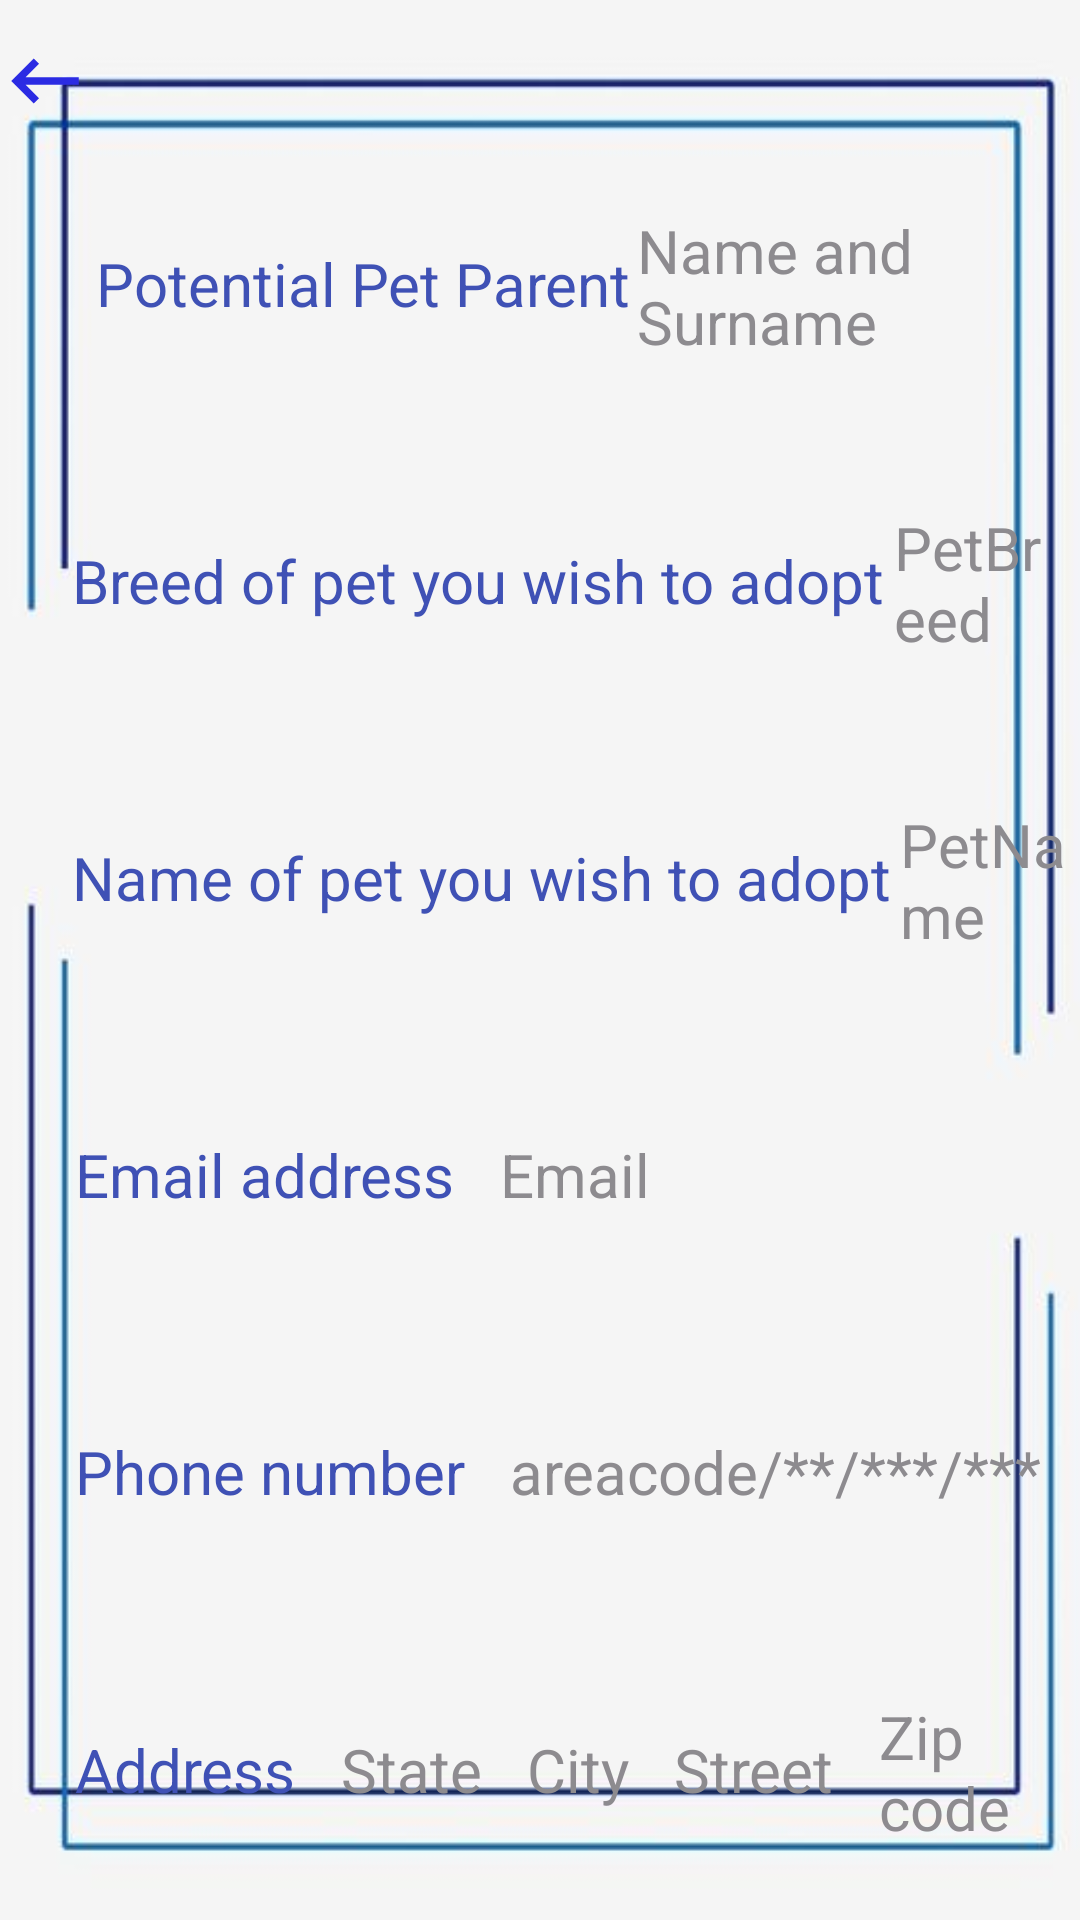

Reconstruct the res/layout file that produces this screen, plus the resources it refers to.
<!-- AndroidManifest.xml: application theme Theme.AppCompat.NoActionBar -->
<!-- res/layout/adopting_contact.xml -->
<?xml version="1.0" encoding="utf-8"?>
<LinearLayout xmlns:android="http://schemas.android.com/apk/res/android"
    android:orientation="vertical"
    android:layout_width="match_parent"
    android:layout_height="match_parent"
    android:background="@drawable/backround">


    <LinearLayout
        android:layout_width="match_parent"
        android:layout_height="wrap_content"
        android:orientation="horizontal">

        <Button
            android:id="@+id/b"
            android:layout_width="30dp"
            android:layout_height="30dp"
            android:background="@drawable/bbbb"
            android:onClick="main" />

        <TextView
            android:layout_width="wrap_content"
            android:layout_height="49dp"
            android:layout_marginLeft="2dp"
            android:layout_marginTop="70dp"
            android:layout_marginRight="0dp"
            android:text="Potential Pet Parent"
            android:textColor="@color/colorAccent"
            android:textSize="20sp" />

        <EditText
            android:layout_width="wrap_content"
            android:layout_height="49dp"
            android:layout_marginLeft="2dp"
            android:layout_marginTop="70dp"
            android:layout_marginRight="10dp"
            android:hint="Name and Surname"
            android:background="@drawable/custom_button"
            android:backgroundTint="#CFCFCF"
            android:textColorHint="@color/gray"
            android:textSize="20sp"
            android:textColor="#332D2C"
            />


    </LinearLayout>

    <LinearLayout
        android:layout_width="match_parent"
        android:layout_height="wrap_content"
        android:orientation="horizontal">


        <TextView
            android:layout_width="wrap_content"
            android:layout_height="49dp"
            android:layout_marginLeft="24dp"
            android:layout_marginTop="50dp"
            android:layout_marginRight="0dp"
            android:text="Breed of pet you wish to adopt"
            android:textSize="20sp"
            android:textColor="@color/colorAccent"/>

        <EditText
            android:layout_width="wrap_content"
            android:layout_height="49dp"
            android:layout_marginLeft="3dp"
            android:layout_marginTop="50dp"
            android:layout_marginRight="3dp"
            android:hint="PetBreed"
            android:textColorHint="@color/gray"
            android:textSize="20sp"
            android:textColor="#332D2C"
            android:background="@drawable/custom_button"
            android:backgroundTint="#CFCFCF"
            />
    </LinearLayout>

    <LinearLayout
        android:layout_width="match_parent"
        android:layout_height="wrap_content"
        android:orientation="horizontal">


        <TextView
            android:layout_width="wrap_content"
            android:layout_height="49dp"
            android:layout_marginLeft="24dp"
            android:layout_marginTop="50dp"
            android:layout_marginRight="0dp"
            android:text="Name of pet you wish to adopt"
            android:textSize="20sp"
            android:textColor="@color/colorAccent"/>

        <EditText
            android:layout_width="wrap_content"
            android:layout_height="49dp"
            android:layout_marginLeft="3dp"
            android:layout_marginTop="50dp"
            android:layout_marginRight="3dp"
            android:hint="PetName"
            android:textColorHint="@color/gray"
            android:textSize="20sp"
            android:textColor="#332D2C"
            android:background="@drawable/custom_button"
            android:backgroundTint="#CFCFCF"
            />
    </LinearLayout>

    <LinearLayout
        android:layout_width="match_parent"
        android:layout_height="wrap_content"
        android:orientation="horizontal">

        <TextView
            android:layout_width="wrap_content"
            android:layout_height="49dp"
            android:layout_marginLeft="25dp"
            android:layout_marginTop="50dp"
            android:layout_marginRight="5dp"
            android:text="Email address"
            android:textSize="20sp"
            android:textColor="@color/colorAccent"/>

        <EditText
            android:layout_width="200dp"
            android:layout_height="49dp"
            android:layout_marginLeft="10dp"
            android:layout_marginTop="50dp"
            android:layout_marginRight="5dp"
            android:hint="Email"
            android:textColorHint="@color/gray"
            android:textSize="20sp"
            android:textColor="#332D2C"
            android:background="@drawable/custom_button"
            android:backgroundTint="#CFCFCF"
            />
    </LinearLayout>

    <LinearLayout
        android:layout_width="match_parent"
        android:layout_height="wrap_content"
        android:orientation="horizontal">

        <TextView
            android:layout_width="wrap_content"
            android:layout_height="49dp"
            android:layout_marginLeft="25dp"
            android:layout_marginTop="50dp"
            android:layout_marginRight="5dp"
            android:text="Phone number"
            android:textSize="20sp"
            android:textColor="@color/colorAccent"/>

        <EditText
            android:layout_width="wrap_content"
            android:layout_height="49dp"
            android:layout_marginLeft="10dp"
            android:layout_marginTop="50dp"
            android:layout_marginRight="5dp"
            android:hint="areacode/**/***/***"
            android:textColorHint="@color/gray"
            android:textSize="20sp"
            android:textColor="#332D2C"
            android:background="@drawable/custom_button"
            android:backgroundTint="#CFCFCF"
            />
    </LinearLayout>

    <LinearLayout
        android:layout_width="match_parent"
        android:layout_height="wrap_content"
        android:orientation="horizontal">

        <TextView
            android:layout_width="wrap_content"
            android:layout_height="49dp"
            android:layout_marginLeft="25dp"
            android:layout_marginTop="50dp"
            android:layout_marginRight="5dp"
            android:text="Address"
            android:textSize="20sp"
            android:textColor="@color/colorAccent"/>

        <EditText
            android:layout_width="wrap_content"
            android:layout_height="50dp"
            android:layout_marginLeft="10dp"
            android:layout_marginTop="50dp"
            android:layout_marginRight="5dp"
            android:hint="State"
            android:textColorHint="@color/gray"
            android:textSize="20sp"
            android:textColor="#332D2C"
            android:background="@drawable/custom_button"
            android:backgroundTint="#CFCFCF"
            />

        <EditText
            android:layout_width="wrap_content"
            android:layout_height="50dp"
            android:layout_marginLeft="10dp"
            android:layout_marginTop="50dp"
            android:layout_marginRight="5dp"
            android:hint="City"
            android:textColorHint="@color/gray"
            android:textSize="20sp"
            android:textColor="#332D2C"
            android:background="@drawable/custom_button"
            android:backgroundTint="#CFCFCF"
            />

        <EditText
            android:layout_width="wrap_content"
            android:layout_height="49dp"
            android:layout_marginLeft="10dp"
            android:layout_marginTop="50dp"
            android:layout_marginRight="5dp"
            android:hint="Street"
            android:textColorHint="@color/gray"
            android:textSize="20sp"
            android:textColor="#332D2C"
            android:background="@drawable/custom_button"
            android:backgroundTint="#CFCFCF"
            />

        <EditText
            android:layout_width="wrap_content"
            android:layout_height="49dp"
            android:layout_marginLeft="10dp"
            android:layout_marginTop="50dp"
            android:layout_marginRight="5dp"
            android:hint="Zip code"
            android:textColorHint="@color/gray"
            android:textSize="20sp"
            android:textColor="#332D2C"
            android:background="@drawable/custom_button"
            android:backgroundTint="#CFCFCF"
            />

    </LinearLayout>

    <Button
        android:id="@+id/button"
        android:layout_width="wrap_content"
        android:layout_height="wrap_content"
        android:text="Apply now"
        android:textColor="@color/white"
        android:layout_marginTop="50dp"
        android:layout_gravity="center"
        android:background="@drawable/custom_button"
        android:backgroundTint="#FF5722"
        android:onClick="applied"/>
</LinearLayout>
<!-- resources referenced by this layout -->
<resources>
  <color name="colorAccent">#3F51B5</color>
  <color name="gray">#8D8B8F</color>
  <color name="white">#FFFFFFFF</color>
  <!-- drawable backround: png bitmap (drawable, 24400 bytes) -->
  <!-- drawable bbbb (drawable) -->
  <vector android:autoMirrored="true" android:height="24dp"
      android:tint="#2B2BE3" android:viewportHeight="24"
      android:viewportWidth="24" android:width="24dp" xmlns:android="http://schemas.android.com/apk/res/android">
      <path android:fillColor="@android:color/white" android:pathData="M21,11H6.83l3.58,-3.59L9,6l-6,6 6,6 1.41,-1.41L6.83,13H21z"/>
  </vector>
</resources>
